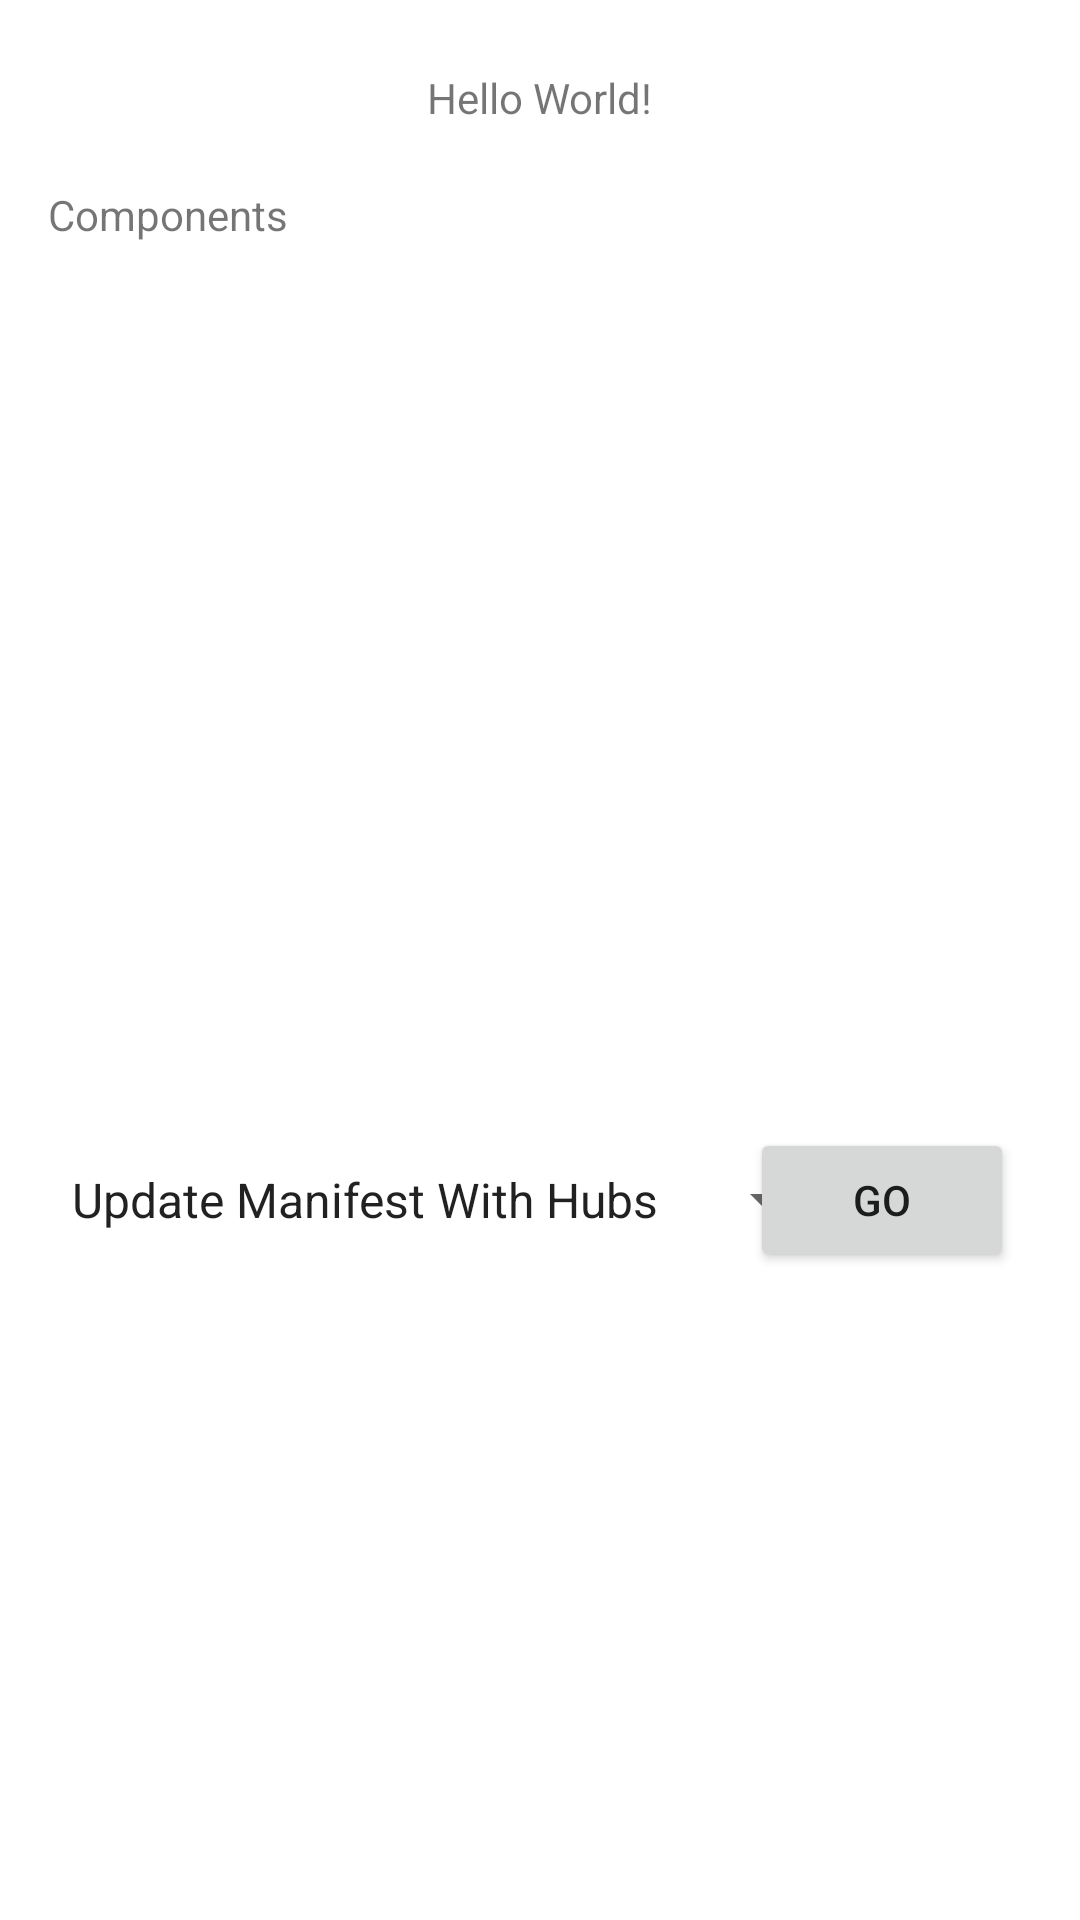

Android layout source for this screen:
<!-- AndroidManifest.xml: application theme Theme.UbiFormSkeletonKey -->
<!-- res/layout/activity_component_list.xml -->
<?xml version="1.0" encoding="utf-8"?>
<androidx.constraintlayout.widget.ConstraintLayout xmlns:android="http://schemas.android.com/apk/res/android"
    xmlns:app="http://schemas.android.com/apk/res-auto"
    xmlns:tools="http://schemas.android.com/tools"
    android:layout_width="match_parent"
    android:layout_height="match_parent"
    tools:context=".MainActivity">

    <TextView
        android:id="@+id/main_output"
        android:layout_width="wrap_content"
        android:layout_height="wrap_content"
        android:layout_marginStart="167dp"
        android:layout_marginTop="23dp"
        android:layout_marginEnd="168dp"
        android:text="Hello World!"
        android:textAlignment="center"
        app:layout_constraintEnd_toEndOf="parent"
        app:layout_constraintStart_toStartOf="parent"
        app:layout_constraintTop_toTopOf="parent" />

    <ScrollView
        android:id="@+id/scrollView2"
        android:layout_width="match_parent"
        android:layout_height="300dp"
        android:layout_marginTop="20dp"
        app:layout_constraintEnd_toEndOf="parent"
        app:layout_constraintStart_toStartOf="parent"
        app:layout_constraintTop_toBottomOf="@+id/component_title">

        <LinearLayout
            android:id="@+id/component_container"
            android:layout_width="match_parent"
            android:layout_height="wrap_content"
            android:orientation="vertical" />
    </ScrollView>

    <TextView
        android:id="@+id/component_title"
        android:layout_width="wrap_content"
        android:layout_height="wrap_content"
        android:layout_marginStart="16dp"
        android:layout_marginTop="20dp"
        android:text="@string/component_title"
        app:layout_constraintStart_toStartOf="parent"
        app:layout_constraintTop_toBottomOf="@+id/main_output" />

    <Spinner
        android:id="@+id/rdh_action_choice"
        android:layout_width="263dp"
        android:layout_height="40dp"
        android:layout_marginStart="16dp"
        android:layout_marginBottom="220dp"
        android:entries="@array/component_action_options"
        app:layout_constraintBottom_toBottomOf="parent"
        app:layout_constraintStart_toStartOf="parent" />

    <Button
        android:id="@+id/go_button"
        android:layout_width="wrap_content"
        android:layout_height="wrap_content"
        android:layout_marginEnd="22dp"
        android:onClick="doComponentAction"
        android:text="@string/go"
        app:layout_constraintBottom_toBottomOf="@+id/rdh_action_choice"
        app:layout_constraintEnd_toEndOf="parent"
        app:layout_constraintTop_toTopOf="@+id/rdh_action_choice" />

</androidx.constraintlayout.widget.ConstraintLayout>
<!-- resources referenced by this layout -->
<resources>
  <string-array name="component_action_options">
          <item>Update Manifest With Hubs</item>
          <item>Deregister from all hubs</item>
          <item>Close Resource Discovery Hub</item>
          <item>Open Resource Discovery Hub</item>
          <item>Get Background Address</item>
          <item>Get RDH address</item>
      </string-array>
  <string name="component_title">Components</string>
  <string name="go">Go</string>
  <style name="Theme.UbiFormSkeletonKey" parent="Theme.MaterialComponents.DayNight.DarkActionBar">
          
          <item name="colorPrimary">@color/purple_500</item>
          <item name="colorPrimaryVariant">@color/purple_700</item>
          <item name="colorOnPrimary">@color/white</item>
          
          <item name="colorSecondary">@color/teal_200</item>
          <item name="colorSecondaryVariant">@color/teal_700</item>
          <item name="colorOnSecondary">@color/black</item>
          
          <item name="android:statusBarColor" tools:targetApi="l">?attr/colorPrimaryVariant</item>
          
      </style>
  <!-- not gathered from this repository: default colours our renderer supplied (Android Studio template values) -->
  <color name="purple_500">#FF6200EE</color>
  <color name="purple_700">#FF3700B3</color>
  <color name="teal_200">#FF03DAC5</color>
  <color name="teal_700">#FF018786</color>
  <color name="black">#FF000000</color>
  <color name="white">#FFFFFFFF</color>
</resources>
